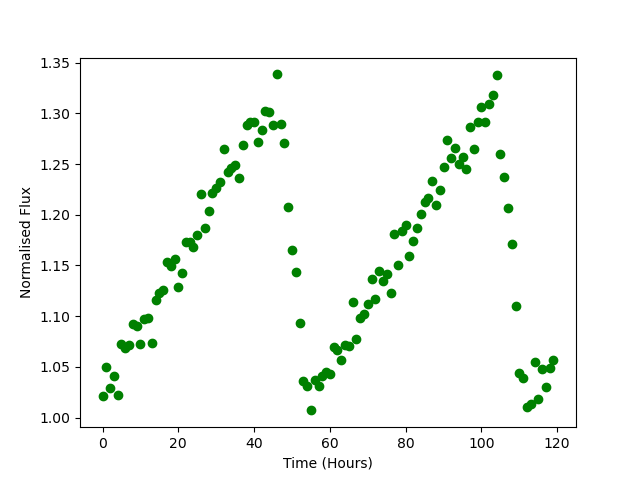

The file beside this chart, header and first rows:
Time, Flux
0.0, 1.021
1.0, 1.05
2.0, 1.03
3.0, 1.041
4.0, 1.022
5.0, 1.073
6.0, 1.069
7.0, 1.072
8.0, 1.092
9.0, 1.091
10.0, 1.072
11.0, 1.097
12.0, 1.098
13.0, 1.073
14.0, 1.116
15.0, 1.123
16.0, 1.126
17.0, 1.154
18.0, 1.15
19.0, 1.157
20.0, 1.129
21.0, 1.142
22.0, 1.173
23.0, 1.174
24.0, 1.168
25.0, 1.18
26.0, 1.221
27.0, 1.187
28.0, 1.204
29.0, 1.222
30.0, 1.227
31.0, 1.233
32.0, 1.265
33.0, 1.242
34.0, 1.246
35.0, 1.249
36.0, 1.237
37.0, 1.269
38.0, 1.288
39.0, 1.291
40.0, 1.292
41.0, 1.272
42.0, 1.284
43.0, 1.302
44.0, 1.302
45.0, 1.288
46.0, 1.338
47.0, 1.289
48.0, 1.271
49.0, 1.208
50.0, 1.165
51.0, 1.144
52.0, 1.093
53.0, 1.036
54.0, 1.031
55.0, 1.007
56.0, 1.037
57.0, 1.031
58.0, 1.041
59.0, 1.045
... 60 more rows
